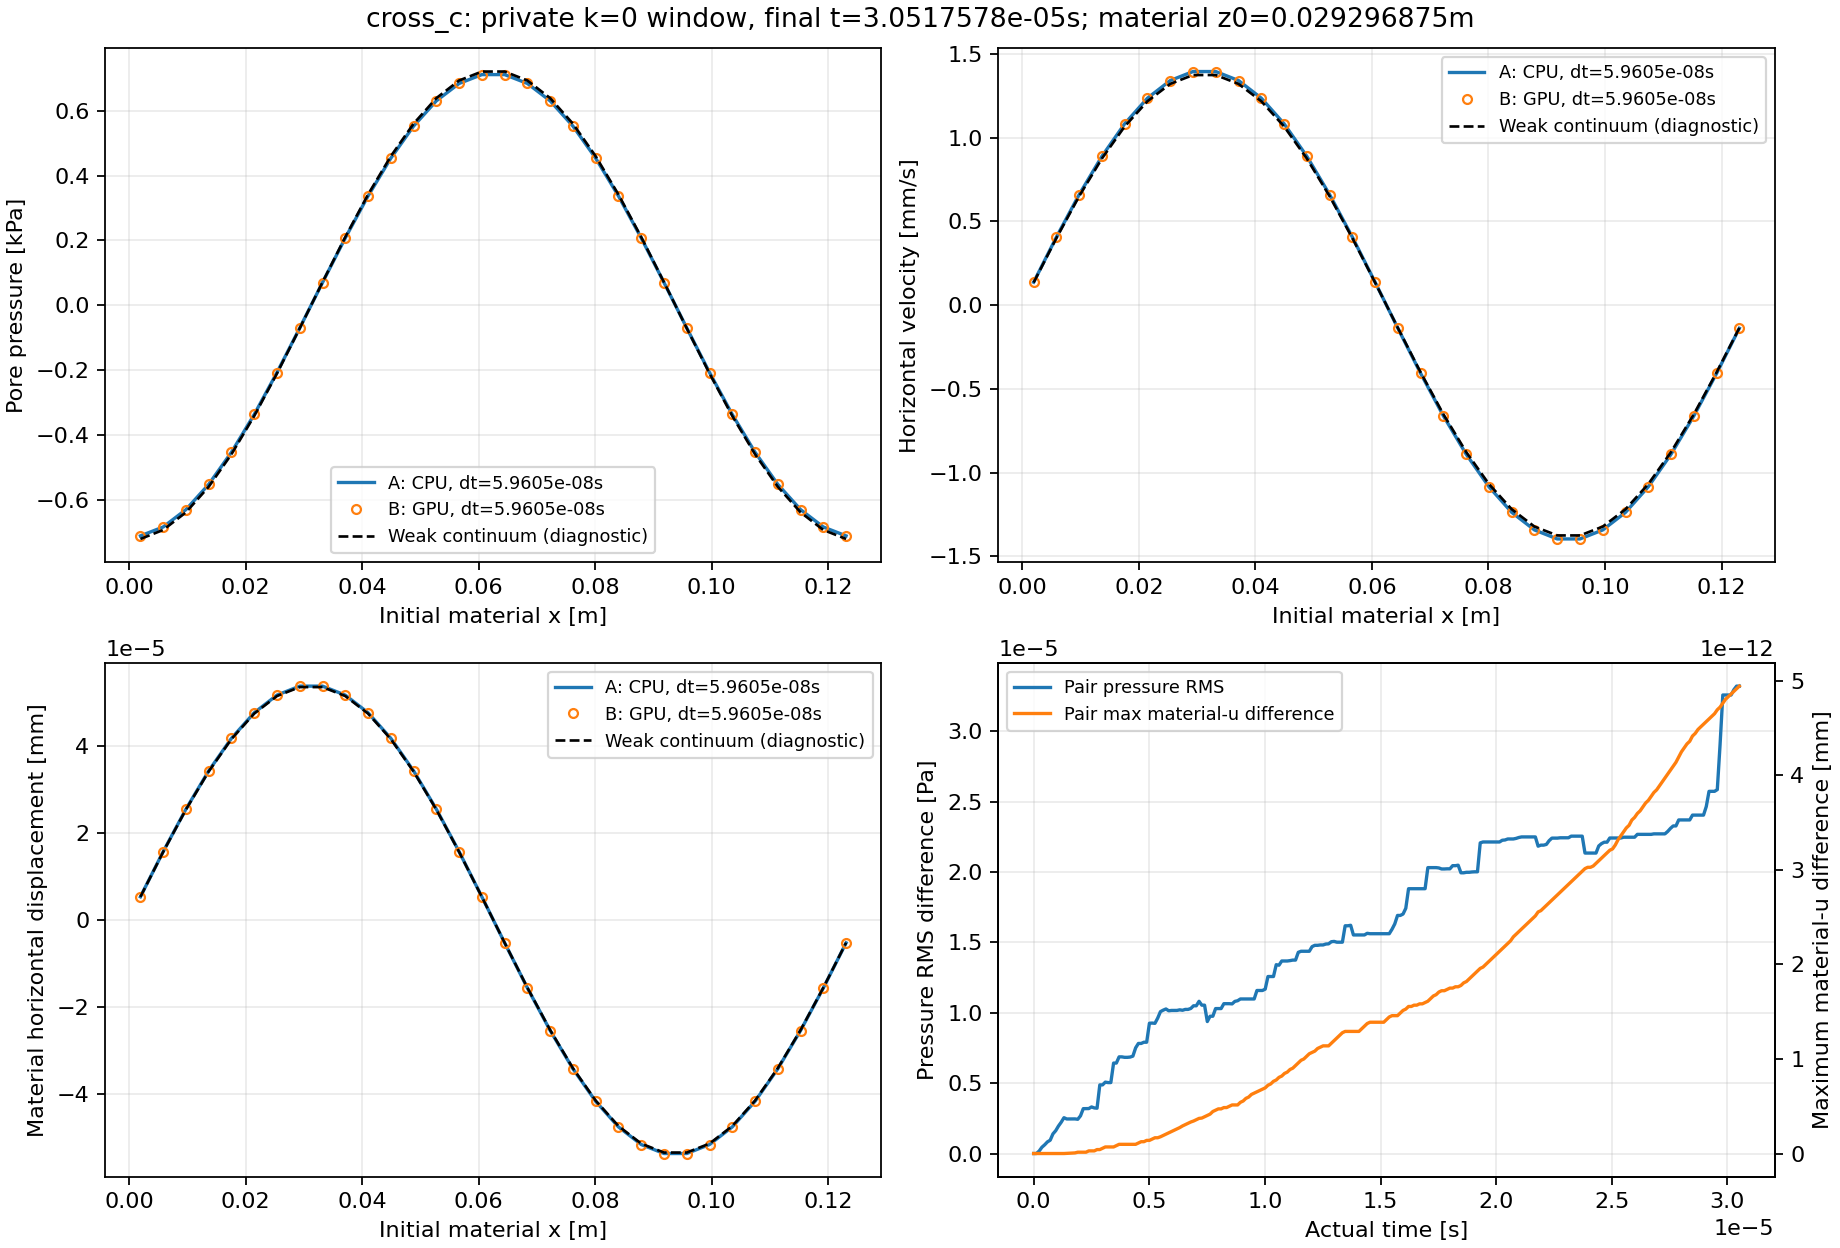

The table this chart was drawn from, first rows:
part, time_s, pressure_RMS_Pa, pressure_RMS_over_Pstar, velocity_vector_RMS_m_s, velocity_RMS_over_A, material_u_vector_RMS_m, material_u_RMS_over_Ustar, max_material_u_difference_mm, max_abs_J_difference, stress_Frobenius_RMS_Pa, max_stress_component_difference_Pa, passive_Rhop_RMS_kg_m3, max_passive_Rhop_difference_kg_m3, energy_ratio_a, energy_ratio_b, continuum_p_rms_a, continuum_v_rms_a, continuum_u_rms_a, continuum_p_rms_b, continuum_v_rms_b, continuum_u_rms_b
0, 0, 0, 0, 0, 0, 0, 0, 0, 0, 0, 0, 0, 0, 1, 1, 0, 2.9587675777581506e-11, 0, 0, 2.9587675777581506e-11, 0
1, 1.1920928955078125e-07, 0, 0, 5.2447893376572416e-16, 2.6853321408805077e-13, 0, 0, 0, 4.4408920985006262e-16, 1.2481998730232274e-07, 3.5762786865234375e-07, 0, 0, 1, 1, 0.03822, 2.5796250694088428e-10, 2.0075962576845166e-17, 0.03822, 2.5796250694056742e-10, 2.0075962576845166e-17
2, 2.384185791015625e-07, 1.7473160325823091e-07, 1.70636331730646e-10, 1.5580184748269972e-15, 7.9770545911142256e-13, 0, 0, 0, 8.8817841970012523e-16, 2.0817217348865573e-07, 7.152557373046875e-07, 0, 0, 1, 1, 0.07645, 1.0246942650770841e-09, 2.3590329283582303e-17, 0.07644, 1.0246942650766649e-09, 2.3590329283582303e-17
3, 3.5762786865234375e-07, 4.4628915583705714e-07, 4.358292548295197e-10, 3.0017488364573871e-15, 1.5368954042661822e-12, 0, 0, 0, 1.3322676295501878e-15, 2.7190147451366248e-07, 1.0728836059570312e-06, 0, 0, 1, 1, 0.1147, 2.2884889881704383e-09, 1.8554051239263624e-16, 0.1147, 2.2884889881714098e-09, 1.8554051239263624e-16
4, 4.76837158203125e-07, 6.1978800127164788e-07, 6.0526172149502726e-10, 4.4811102902770715e-15, 2.2943284686218606e-12, 0, 0, 0, 2.2204460492503131e-15, 3.7477951217392758e-07, 1.1920928955078125e-06, 0, 0, 1, 1, 0.1529, 4.0278941766851261e-09, 5.25214978389885e-16, 0.1529, 4.0278941766853783e-09, 5.25214978389885e-16
5, 5.9604644775390625e-07, 8.2617499087030363e-07, 8.068115165255188e-10, 7.0628236455530364e-15, 3.6161657065231547e-12, 0, 0, 0, 3.1086244689504383e-15, 5.2540166260137823e-07, 1.430511474609375e-06, 0, 0, 1, 1, 0.1911, 6.2643364454786246e-09, 1.1043722281059967e-15, 0.1911, 6.2643364454772076e-09, 1.1043722281059967e-15
6, 7.152557373046875e-07, 9.4642904449703794e-07, 9.24247116062031e-10, 9.0593784100079529e-15, 4.6384017459240719e-12, 0, 0, 0, 5.3290705182007514e-15, 7.5131491207196434e-07, 2.5033950805664062e-06, 0, 0, 1, 1, 0.2293, 9.0356704642159862e-09, 1.9820290881172866e-15, 0.2293, 9.0356704642148298e-09, 1.9820290881172866e-15
7, 8.3446502685546875e-07, 1.3959453616893732e-06, 1.3632278956603913e-09, 1.294562541049806e-14, 6.6281602101750066e-12, 0, 0, 0, 8.8817841970012523e-15, 1.0875464926746866e-06, 3.4570693969726562e-06, 0, 0, 1, 1, 0.2675, 1.2306721053003326e-08, 3.2173435733917103e-15, 0.2675, 1.2306721053001256e-08, 3.2173435733917103e-15
8, 9.5367431640625e-07, 1.6219693212733004e-06, 1.5839544192397504e-09, 1.3895387888123726e-14, 7.1144385987193476e-12, 0, 0, 0, 1.1324274851176597e-14, 1.3534294168163058e-06, 3.9339065551757812e-06, 0, 0, 1, 1, 0.3057, 1.6064988351751966e-08, 4.8728105524172752e-15, 0.3057, 1.6064988351750004e-08, 4.8728105524172752e-15
9, 1.0728836059570312e-06, 1.9519952409044285e-06, 1.9062453571799421e-09, 1.7321296973856316e-14, 8.8685040506144336e-12, 0, 0, 0, 1.1990408665951691e-14, 1.5509763928016406e-06, 4.291534423828125e-06, 0, 0, 1, 1, 0.3439, 2.0339225998076253e-08, 7.0069350995914532e-15, 0.3439, 2.0339225998073483e-08, 7.0069350995914532e-15
10, 1.1920928955078125e-06, 2.2242198177630056e-06, 2.1720896711786278e-09, 1.9029063501621188e-14, 9.7428805128300484e-12, 0, 0, 0, 1.2434497875801753e-14, 1.6844743026184972e-06, 4.4107437133789062e-06, 0, 0, 1, 1, 0.382, 2.5105798538647917e-08, 9.6805494252540945e-15, 0.382, 2.5105798538646878e-08, 9.6805494252540945e-15
11, 1.3113021850585938e-06, 2.5459627073018006e-06, 2.4862917125241864e-09, 2.2344257733606023e-14, 1.1440259959606284e-11, 0, 0, 0, 1.2878587085651816e-14, 1.7360489330186736e-06, 4.6491622924804688e-06, 0, 0, 1, 1, 0.4202, 3.0362926209520159e-08, 1.2954344012687556e-14, 0.4202, 3.0362926209519841e-08, 1.2954344012687556e-14
12, 1.430511474609375e-06, 2.4550313146852222e-06, 2.3974915242015216e-09, 2.2279722254528409e-12, 1.1407217794318545e-09, 8.1315162936412833e-20, 1.0714732052492838e-12, 1.3010426069826053e-15, 1.3322676295501878e-14, 1.7970612059032792e-06, 4.6491622924804688e-06, 0, 0, 1, 1, 0.4583, 3.6144164242345518e-08, 1.6882524755232355e-14, 0.4583, 3.6144124869614252e-08, 1.688252405075816e-14
13, 1.5497207641601562e-06, 2.4550313146852222e-06, 2.3974915242015216e-09, 2.2280187474787488e-12, 1.1407455987091194e-09, 1.8973538018496328e-19, 2.5001041455816626e-12, 3.0357660829594124e-15, 1.3766765505351941e-14, 1.8822976910770338e-06, 4.6491622924804688e-06, 0, 0, 1, 1, 0.4965, 4.2403536962072877e-08, 2.1529201396666447e-14, 0.4965, 4.2403497603285064e-08, 2.1529199753186283e-14
14, 1.6689300537109375e-06, 2.459007661907228e-06, 2.4013746757951557e-09, 2.2280534066993313e-12, 1.1407633442300576e-09, 2.9815559743351372e-19, 3.9287350859140412e-12, 4.7704895589362195e-15, 1.4210854715202004e-14, 1.9007186389891023e-06, 4.5299530029296875e-06, 0, 0, 1, 1, 0.5346, 4.9165925720435864e-08, 2.6952798708396912e-14, 0.5346, 4.9165886292780613e-08, 2.6952796125786313e-14
15, 1.7881393432617188e-06, 2.459007661907228e-06, 2.4013746757951557e-09, 2.2281322819124465e-12, 1.1408037283391726e-09, 4.0657581468206416e-19, 5.3573660262464194e-12, 6.5052130349130266e-15, 1.4876988529977098e-14, 2.032610427813648e-06, 4.8875808715820312e-06, 0, 0, 1, 1, 0.5727, 5.6438883078312635e-08, 3.3212580848370547e-14, 0.5727, 5.6438843683598257e-08, 3.321257732633191e-14
16, 1.9073486328125e-06, 2.4328627147625148e-06, 2.3758425007857367e-09, 2.2282029131647198e-12, 1.1408398915403365e-09, 1.1805488086875843e-18, 1.5555849245322942e-11, 1.3877787807814457e-14, 1.5987211554602254e-14, 2.1125394404266679e-06, 5.1259994506835938e-06, 0, 0, 1, 1, 0.6108, 6.4195514904338708e-08, 4.0367251711223959e-14, 0.6108, 6.4195475464774419e-08, 4.0367243485237229e-14
17, 2.0265579223632812e-06, 2.6775690847893001e-06, 2.6148135658585101e-09, 2.2282380415801175e-12, 1.1408578772890202e-09, 1.2317152254194209e-18, 1.6230058612395754e-11, 1.3877787807814457e-14, 1.865174681370263e-14, 2.300092130143491e-06, 5.6028366088867188e-06, 0, 0, 1, 1, 0.6489, 7.2493087784504562e-08, 4.8477448150068422e-14, 0.6489, 7.2493048394548425e-08, 4.8477438982033427e-14
18, 2.1457672119140625e-06, 3.1875948803713175e-06, 3.1128856330935494e-09, 2.2283327492375701e-12, 1.1409063676096359e-09, 1.2899841822219376e-18, 1.6997856691587292e-11, 1.3877787807814457e-14, 2.1094237467877974e-14, 2.5062396998653182e-06, 6.5565109252929688e-06, 0, 0, 1, 1, 0.6869, 8.1270432238188462e-08, 5.7603870680058444e-14, 0.6869, 8.127039283204297e-08, 5.7603860578403003e-14
19, 2.2649765014648438e-06, 3.1942751424251228e-06, 3.1194093265216702e-09, 2.2284000336263387e-12, 1.1409408172166854e-09, 1.3544393198855504e-18, 1.7847168805752523e-11, 1.3877787807814457e-14, 2.2426505097428162e-14, 2.6086446239654169e-06, 6.67572021484375e-06, 0, 0, 1, 1, 0.7249, 9.0550788056104855e-08, 6.7810813408139885e-14, 0.7249, 9.0550748644101641e-08, 6.7810802367947001e-14
20, 2.384185791015625e-06, 3.1942751424251228e-06, 3.1194093265216702e-09, 2.2283871078194719e-12, 1.1409341992035696e-09, 2.326775917338388e-18, 3.0659448496671563e-11, 2.7755575615628914e-14, 2.2870594307278225e-14, 2.7582090287005452e-06, 7.152557373046875e-06, 0, 0, 1, 1, 0.7629, 1.0032798654930938e-07, 7.9152010800191472e-14, 0.7629, 1.0032794713746178e-07, 7.9151995060793026e-14
21, 2.5033950805664062e-06, 3.3100708429610302e-06, 3.2324910656071092e-09, 2.2284928815474467e-12, 1.1409883553522927e-09, 2.3730471180336941e-18, 3.1269154607185067e-11, 2.7755575615628914e-14, 2.3092638912203256e-14, 2.8724800580844474e-06, 7.5101852416992188e-06, 0, 0, 1, 1, 0.8009, 1.1061017590753651e-07, 9.1687889543296968e-14, 0.8009, 1.1061013650401933e-07, 9.1687872865141448e-14
22, 2.6226043701171875e-06, 3.2406514213247745e-06, 3.1646986614970888e-09, 2.2287562974769688e-12, 1.141123224308208e-09, 2.4232888738915529e-18, 3.1931179907785746e-11, 2.7755575615628914e-14, 2.2648549702353193e-14, 2.9242543840219663e-06, 7.152557373046875e-06, 0, 0, 1, 1, 0.8389, 1.2136366167860901e-07, 1.0547682147297744e-13, 0.8389, 1.2136362227928776e-07, 1.0547680385360119e-13
23, 2.7418136596679688e-06, 3.2208576407685986e-06, 3.145368797624692e-09, 2.2287674656705083e-12, 1.1411289424233003e-09, 3.4320821783880096e-18, 4.5223842141618796e-11, 4.163336342344337e-14, 2.2426505097428162e-14, 3.0311184205236798e-06, 7.152557373046875e-06, 0, 0, 1, 1, 0.8768, 1.3262768297623181e-07, 1.2058043621864879e-13, 0.8768, 1.3262764355919365e-07, 1.2058041390143156e-13
24, 2.86102294921875e-06, 4.8773938525864562e-06, 4.7630799459956973e-09, 2.2289664752264006e-12, 1.1412308353159171e-09, 3.4737852833990825e-18, 4.5773355393286304e-11, 4.163336342344337e-14, 2.2426505097428162e-14, 3.1127802134054931e-06, 7.3909759521484375e-06, 0, 0, 1, 1, 0.9147, 1.4439322111047591e-07, 1.3705843411280652e-13, 0.9147, 1.4439318168605022e-07, 1.3705841085338513e-13
25, 2.9802322387695312e-06, 4.8773938525864562e-06, 4.7630799459956973e-09, 2.2290839582090659e-12, 1.1412909866030417e-09, 4.5031113949861069e-18, 5.9336574210069313e-11, 5.5511151231257827e-14, 2.2426505097428162e-14, 3.1940451585039596e-06, 7.2717666625976562e-06, 0, 0, 1, 1, 0.9526, 1.5666420013659771e-07, 1.5496694489182128e-13, 0.9526, 1.5666416071456857e-07, 1.5496691693574524e-13
26, 3.0994415283203125e-06, 5.0730521275885611e-06, 4.954152480651974e-09, 2.2295271133276568e-12, 1.1415178820237603e-09, 5.6060303382342767e-18, 7.3869510658544219e-11, 6.9388939039072284e-14, 2.3092638912203256e-14, 3.3007826755511929e-06, 7.5101852416992188e-06, 0, 0, 1, 1, 0.9904, 1.6943593485480313e-07, 1.743677494137311e-13, 0.9904, 1.6943589541800202e-07, 1.7436770359659453e-13
27, 3.2186508178710938e-06, 5.0407348899521765e-06, 4.9225926781943127e-09, 3.7509558470971809e-12, 1.9204893937137566e-09, 5.6379490306483392e-18, 7.4290096714493035e-11, 6.9388939039072284e-14, 2.5313084961453569e-14, 3.4822807876132865e-06, 8.106231689453125e-06, 0, 0, 1, 1, 1.028, 1.8268643238127161e-07, 1.9532216075415793e-13, 1.028, 1.8268638505004595e-07, 1.9532211411286805e-13
28, 3.337860107421875e-06, 5.0407348899521765e-06, 4.9225926781943127e-09, 3.7512620890216459e-12, 1.9206461895790827e-09, 5.6725057200356319e-18, 7.4745443114887774e-11, 6.9388939039072284e-14, 2.8199664825478976e-14, 3.7205373077534109e-06, 8.7022781372070312e-06, 0, 0, 1, 1, 1.066, 1.9646648983915904e-07, 2.1788400425891772e-13, 1.066, 1.9646644251402549e-07, 2.1788395714893933e-13
29, 3.4570693969726562e-06, 6.4284652532161539e-06, 6.2777981144349793e-09, 3.751834073486928e-12, 1.9209390456253072e-09, 5.8482570192432851e-18, 7.7061281896838034e-11, 6.9388939039072284e-14, 2.9976021664879227e-14, 3.9197306847129966e-06, 9.059906005859375e-06, 0, 0, 1, 1, 1.104, 2.1071014235579695e-07, 2.421179618311161e-13, 1.104, 2.1071009501359635e-07, 2.4211791613269507e-13
30, 3.5762786865234375e-06, 6.4284652532161539e-06, 6.2777981144349793e-09, 3.7520485015165507e-12, 1.921048832776474e-09, 7.208797995500372e-18, 9.4988850975721075e-11, 8.3266726846886741e-14, 3.0642155479654321e-14, 4.0697132994864462e-06, 9.6559524536132812e-06, 0, 0, 1, 1, 1.142, 2.254764312596057e-07, 2.68081796487309e-13, 1.142, 2.2547638391682683e-07, 2.6808171268463595e-13
31, 3.6954879760742188e-06, 6.8687726454200428e-06, 6.7077858032019756e-09, 1.2371163955928457e-11, 6.3340359454353698e-09, 9.0471417405559524e-18, 1.1921232902993069e-10, 9.7144514654701197e-14, 3.0864200084579352e-14, 4.1659693285811977e-06, 9.8943710327148438e-06, 0, 0, 1, 1, 1.179, 2.4072895226997976e-07, 2.958343445531128e-13, 1.179, 2.4072776701315142e-07, 2.9583421360380591e-13
32, 3.814697265625e-06, 6.8687726454200428e-06, 6.7077858032019756e-09, 1.2371170299649733e-11, 6.3340391934206632e-09, 9.4021920818321393e-18, 1.2389075447303699e-10, 9.7144514654701197e-14, 3.1530333899354446e-14, 4.3191408860635607e-06, 1.0251998901367188e-05, 0, 0, 1, 1, 1.217, 2.5647925416165642e-07, 3.2543589647036664e-13, 1.217, 2.5647806895386377e-07, 3.2543552983445751e-13
33, 3.9339065551757812e-06, 6.8355899747998478e-06, 6.6753808513439634e-09, 1.2371302667493179e-11, 6.3341069657565077e-09, 1.0308815102233758e-17, 1.3583713985238065e-10, 9.7144514654701197e-14, 3.1752378504279477e-14, 4.4166019009072518e-06, 9.7751617431640625e-06, 0, 0, 1, 1, 1.254, 2.7272995116513099e-07, 3.5694387092840584e-13, 1.254, 2.7272876585517712e-07, 3.5694326864135152e-13
34, 4.0531158447265625e-06, 6.8355899747998478e-06, 6.6753808513439634e-09, 1.9780737631328746e-11, 1.0127737667240318e-08, 1.0964840422558844e-17, 1.4448145079403215e-10, 9.7144514654701197e-14, 3.1752378504279477e-14, 4.4961838936163937e-06, 1.0132789611816406e-05, 0, 0, 1, 1, 1.292, 2.8948498917111242e-07, 3.904180490398703e-13, 1.292, 2.8948197250176631e-07, 3.9041708879035697e-13
35, 4.1723251342773438e-06, 6.8542749936414004e-06, 6.6936279401017342e-09, 2.8544677273819354e-11, 1.4614874764195509e-08, 1.4295892761906017e-17, 1.8837404349146603e-10, 9.7144514654701197e-14, 3.1530333899354446e-14, 4.5368026831734478e-06, 1.0013580322265625e-05, 0, 0, 1, 1, 1.33, 3.067480575420903e-07, 4.2592151507760801e-13, 1.33, 3.0674996661514672e-07, 4.2592048911069559e-13
36, 4.291534423828125e-06, 6.9223552422323107e-06, 6.760112558031411e-09, 2.8544710580397814e-11, 1.4614891817163681e-08, 1.8742385590368562e-17, 2.4696456647616844e-10, 9.7144514654701197e-14, 3.1530333899354446e-14, 4.609614845672403e-06, 1.0013580322265625e-05, 0, 0, 1, 1, 1.367, 3.2449000895880365e-07, 4.6350923527443782e-13, 1.367, 3.2449191699260867e-07, 4.6350813041121689e-13
37, 4.4107437133789062e-06, 7.5111312875859093e-06, 7.3350891662500048e-09, 2.8544774562915906e-11, 1.4614924576212944e-08, 2.1931883478412881e-17, 2.8899192523471963e-10, 9.7144514654701197e-14, 3.1752378504279477e-14, 4.7135363155649366e-06, 1.0251998901367188e-05, 0, 0, 1, 1, 1.405, 3.4273255816710431e-07, 5.0324321965857402e-13, 1.405, 3.4273446585280018e-07, 5.0324224802995817e-13
38, 4.5299530029296875e-06, 7.8225277502646056e-06, 7.6391872750899041e-09, 2.8544747328628116e-11, 1.4614910632257596e-08, 2.4258728329041458e-17, 3.1965228205120169e-10, 1.1102230246251565e-13, 3.1752378504279477e-14, 4.7806291889400067e-06, 1.0251998901367188e-05, 0, 0, 1, 1, 1.442, 3.614884941134332e-07, 5.45182553359084e-13, 1.442, 3.614904019617154e-07, 5.4518191205377382e-13
39, 4.6491622924804688e-06, 7.8225277502646056e-06, 7.6391872750899041e-09, 2.8544795145916552e-11, 1.4614935114709274e-08, 2.6490299444066971e-17, 3.4905723641657489e-10, 1.2490009027033011e-13, 3.1752378504279477e-14, 4.8613963317798887e-06, 1.0013580322265625e-05, 0, 0, 1, 1, 1.479, 3.8073757721639374e-07, 5.893890226700054e-13, 1.479, 3.8073948572737709e-07, 5.8938871735632774e-13
40, 4.76837158203125e-06, 7.909246642779527e-06, 7.7238736937718293e-09, 2.8544877125973148e-11, 1.4614977088498252e-08, 2.7756918924437102e-17, 3.6574722122942751e-10, 1.2490009027033011e-13, 3.1974423109204508e-14, 4.9457496860410167e-06, 1.0013580322265625e-05, 0, 0, 1, 1, 1.517, 4.0045540237872084e-07, 6.3591927615498351e-13, 1.517, 4.0045731101441159e-07, 6.3591871192605494e-13
41, 4.8875808715820312e-06, 7.909246642779527e-06, 7.7238736937718293e-09, 2.854489081886201e-11, 1.4614984099257349e-08, 3.0947960621997232e-17, 4.0779492244897206e-10, 1.3877787807814457e-13, 3.1974423109204508e-14, 5.0029568904188479e-06, 1.0132789611816406e-05, 0, 0, 1, 1, 1.554, 4.2067205967584761e-07, 6.848260606244168e-13, 1.554, 4.2067396724887089e-07, 6.848257928642474e-13
42, 5.0067901611328125e-06, 9.2600376538936862e-06, 9.0430055438390988e-09, 2.842880164117735e-11, 1.4555546440282803e-08, 3.4452704521755712e-17, 4.5397621317317106e-10, 1.3877787807814457e-13, 3.3750779948604759e-14, 5.0682307976366433e-06, 1.0251998901367188e-05, 0, 0, 1, 1, 1.591, 4.4139124512264277e-07, 7.3617564134772806e-13, 1.591, 4.4139322760575674e-07, 7.3617550674552807e-13
43, 5.1259994506835938e-06, 9.2707739330404192e-06, 9.0534901914693699e-09, 2.8428800360135586e-11, 1.455554578438942e-08, 3.7028336619743937e-17, 4.8791478846364225e-10, 1.5265566588595902e-13, 3.5527136788005009e-14, 5.1909524508319558e-06, 1.0848045349121094e-05, 0, 0, 1, 1, 1.628, 4.6258404912500944e-07, 7.9002197180504904e-13, 1.628, 4.6258603118793588e-07, 7.9002217301354065e-13
44, 5.245208740234375e-06, 9.2523612556134487e-06, 9.0355090611249362e-09, 2.842888164323147e-11, 1.4555587401334513e-08, 3.9625675133172403e-17, 5.2213938473330546e-10, 1.6653345369377348e-13, 3.6415315207705135e-14, 5.2475476210244903e-06, 1.0848045349121094e-05, 0, 0, 1, 1, 1.665, 4.8429174981756668e-07, 8.464247276146497e-13, 1.665, 4.8429373152678068e-07, 8.4642525516330727e-13
45, 5.3644180297851562e-06, 9.6227817872097801e-06, 9.3972478624103662e-09, 2.8429012320082259e-11, 1.4555654307882117e-08, 4.1714260296407417e-17, 5.4966024257180593e-10, 1.6653345369377348e-13, 3.6637359812630166e-14, 5.3000270432308495e-06, 1.1086463928222656e-05, 0, 0, 1, 1, 1.703, 5.064763583534346e-07, 9.054431883161976e-13, 1.703, 5.0647833960838356e-07, 9.0544416921105506e-13
46, 5.4836273193359375e-06, 1.0084288588789273e-05, 9.8479380994471423e-09, 2.8429009061417058e-11, 1.4555652639445533e-08, 4.3996283432190378e-17, 5.7972999285518716e-10, 1.7694179454963432e-13, 3.6415315207705135e-14, 5.3179899140057693e-06, 1.0967254638671875e-05, 0, 0, 1, 1, 1.74, 5.2916576785525114e-07, 9.6713750175195806e-13, 1.74, 5.2916774844457176e-07, 9.6713893777116363e-13
47, 5.6028366088867188e-06, 1.0189431021861125e-05, 9.9506162569988762e-09, 2.8487200963214241e-11, 1.4585446893165691e-08, 4.7068748230266626e-17, 6.2021523061809603e-10, 1.9081958235744878e-13, 3.6193270602780103e-14, 5.3466148404157291e-06, 1.0967254638671875e-05, 0, 0, 1, 1, 1.777, 5.5234451415745252e-07, 1.0315652311747293e-12, 1.777, 5.523464470604048e-07, 1.0315669395253898e-12
48, 5.7220458984375e-06, 1.0272770177274e-05, 1.0032002151158885e-08, 3.2603456807950183e-11, 1.6692969885670493e-08, 5.0201879089276036e-17, 6.6149985260911914e-10, 2.0469737016526324e-13, 3.6637359812630166e-14, 5.3656107146140604e-06, 1.0728836059570312e-05, 0, 0, 1, 1, 1.814, 5.7599333905878308e-07, 1.0987850267262655e-12, 1.814, 5.7599406438724486e-07, 1.0987867939508506e-12
49, 5.8412551879882812e-06, 1.0144703536698e-05, 9.9069370721607836e-09, 3.2603629304508568e-11, 1.6693058203908387e-08, 5.5350574984387719e-17, 7.2934316121692589e-10, 2.1857515797307769e-13, 3.730349362740526e-14, 5.5197784800258607e-06, 1.0967254638671875e-05, 0, 0, 1, 1, 1.85, 6.0016527506163532e-07, 1.168853944082871e-12, 1.85, 6.0016600028961084e-07, 1.1688564745410922e-12
50, 5.9604644775390625e-06, 1.0168489509647428e-05, 9.9301655614268972e-09, 3.4669463687264384e-11, 1.7750765407879364e-08, 5.9140504897719937e-17, 7.792822894836146e-10, 2.3245294578089215e-13, 3.7747582837255322e-14, 5.5953967242417197e-06, 1.0967254638671875e-05, 0, 0, 1, 1, 1.887, 6.2485027776470281e-07, 1.2418358393378557e-12, 1.887, 6.2485002397415048e-07, 1.2418383230313111e-12
51, 6.0796737670898438e-06, 1.0170061618835894e-05, 9.931700824310072e-09, 3.4669386447123397e-11, 1.7750725860927179e-08, 6.200698992382257e-17, 8.1705337408586795e-10, 2.4633073358870661e-13, 3.7525538232330291e-14, 5.6688665609625749e-06, 1.1086463928222656e-05, 0, 0, 1, 1, 1.924, 6.5001789163861829e-07, 1.3177872915710716e-12, 1.924, 6.5001763788837646e-07, 1.317790018475874e-12
52, 6.198883056640625e-06, 1.0170061618835894e-05, 9.931700824310072e-09, 3.4669466308322349e-11, 1.7750766749861042e-08, 6.5282867961020986e-17, 8.602189463330452e-10, 2.6020852139652106e-13, 3.730349362740526e-14, 5.6917269422652244e-06, 1.1086463928222656e-05, 0, 0, 1, 1, 1.961, 6.7567891333776265e-07, 1.3967713683870324e-12, 1.961, 6.7567865916278462e-07, 1.3967741788405716e-12
53, 6.3180923461914062e-06, 1.0211895250825437e-05, 9.9725539806513202e-09, 3.4669438558395213e-11, 1.7750752541898349e-08, 6.8193006542003218e-17, 8.9856524486439009e-10, 2.7408630920433552e-13, 3.7525538232330291e-14, 5.7185793643875589e-06, 1.0967254638671875e-05, 0, 0, 1, 1, 1.997, 7.018004724936631e-07, 1.4788405570535513e-12, 1.997, 7.0180021812647636e-07, 1.4788436576311253e-12
54, 6.4373016357421875e-06, 1.0180361655558619e-05, 9.9417594539470884e-09, 3.4669472019091801e-11, 1.7750769673775002e-08, 7.2970096095659574e-17, 9.6151197301423892e-10, 2.9143354396410359e-13, 3.8191672047105385e-14, 5.7802087001398942e-06, 1.1205673217773438e-05, 0, 0, 1, 1, 2.034, 7.284173530464473e-07, 1.5640544886079215e-12, 2.034, 7.2841709862301599e-07, 1.5640582973612166e-12
55, 6.5565109252929688e-06, 1.024159746586957e-05, 1.0001560050102394e-08, 3.4669603952402237e-11, 1.7750837223629945e-08, 7.6007142023478079e-17, 1.0015305035964582e-09, 3.0531133177191805e-13, 3.8413716652030416e-14, 5.8576157230703317e-06, 1.0967254638671875e-05, 0, 0, 1, 1, 2.07, 7.5551970434562122e-07, 1.6524688809392308e-12, 2.07, 7.5551945035002943e-07, 1.6524729797605648e-12
56, 6.67572021484375e-06, 1.024159746586957e-05, 1.0001560050102394e-08, 3.5084789053110606e-11, 1.7963411995192631e-08, 7.9989281651736353e-17, 1.054002339809547e-09, 3.1918911957973251e-13, 3.907985046680551e-14, 5.9410428184695947e-06, 1.1086463928222656e-05, 0, 0, 1, 1, 2.107, 7.8308702573727718e-07, 1.7441423758337266e-12, 2.107, 7.830866295462569e-07, 1.7441462993270452e-12
57, 6.7949295043945312e-06, 1.0307985288385183e-05, 1.0066391908188808e-08, 3.5681060317344227e-11, 1.8268702882480244e-08, 8.2941058732539456e-17, 1.0928973003032339e-09, 3.3306690738754696e-13, 3.9745984281580604e-14, 6.0010148323151075e-06, 1.1444091796875e-05, 0, 0, 1, 1, 2.143, 8.1116676564283077e-07, 1.8391320065977271e-12, 2.143, 8.1116629919042762e-07, 1.8391361686142129e-12
58, 6.9141387939453125e-06, 1.0499219019804375e-05, 1.0253143599491666e-08, 3.5681102288180836e-11, 1.8268724371548588e-08, 8.5645263720499843e-17, 1.1285300541644884e-09, 3.434752482434078e-13, 4.0412118096355698e-14, 6.1156285614744529e-06, 1.1563301086425781e-05, 0, 0, 1, 1, 2.18, 8.3971820796060584e-07, 1.9374984291879267e-12, 2.18, 8.397177415079707e-07, 1.9375017516913052e-12
59, 7.0333480834960938e-06, 1.0499219019804375e-05, 1.0253143599491666e-08, 3.5681116248525308e-11, 1.8268731519244958e-08, 8.8890908873510433e-17, 1.1712972539045603e-09, 3.5735303605122226e-13, 4.1078251911130792e-14, 6.2692233669633461e-06, 1.1682510375976562e-05, 0, 0, 1, 1, 2.216, 8.6875706383374622e-07, 2.0392949814719051e-12, 2.216, 8.687565975151099e-07, 2.0392985559601239e-12
... 197 more rows
